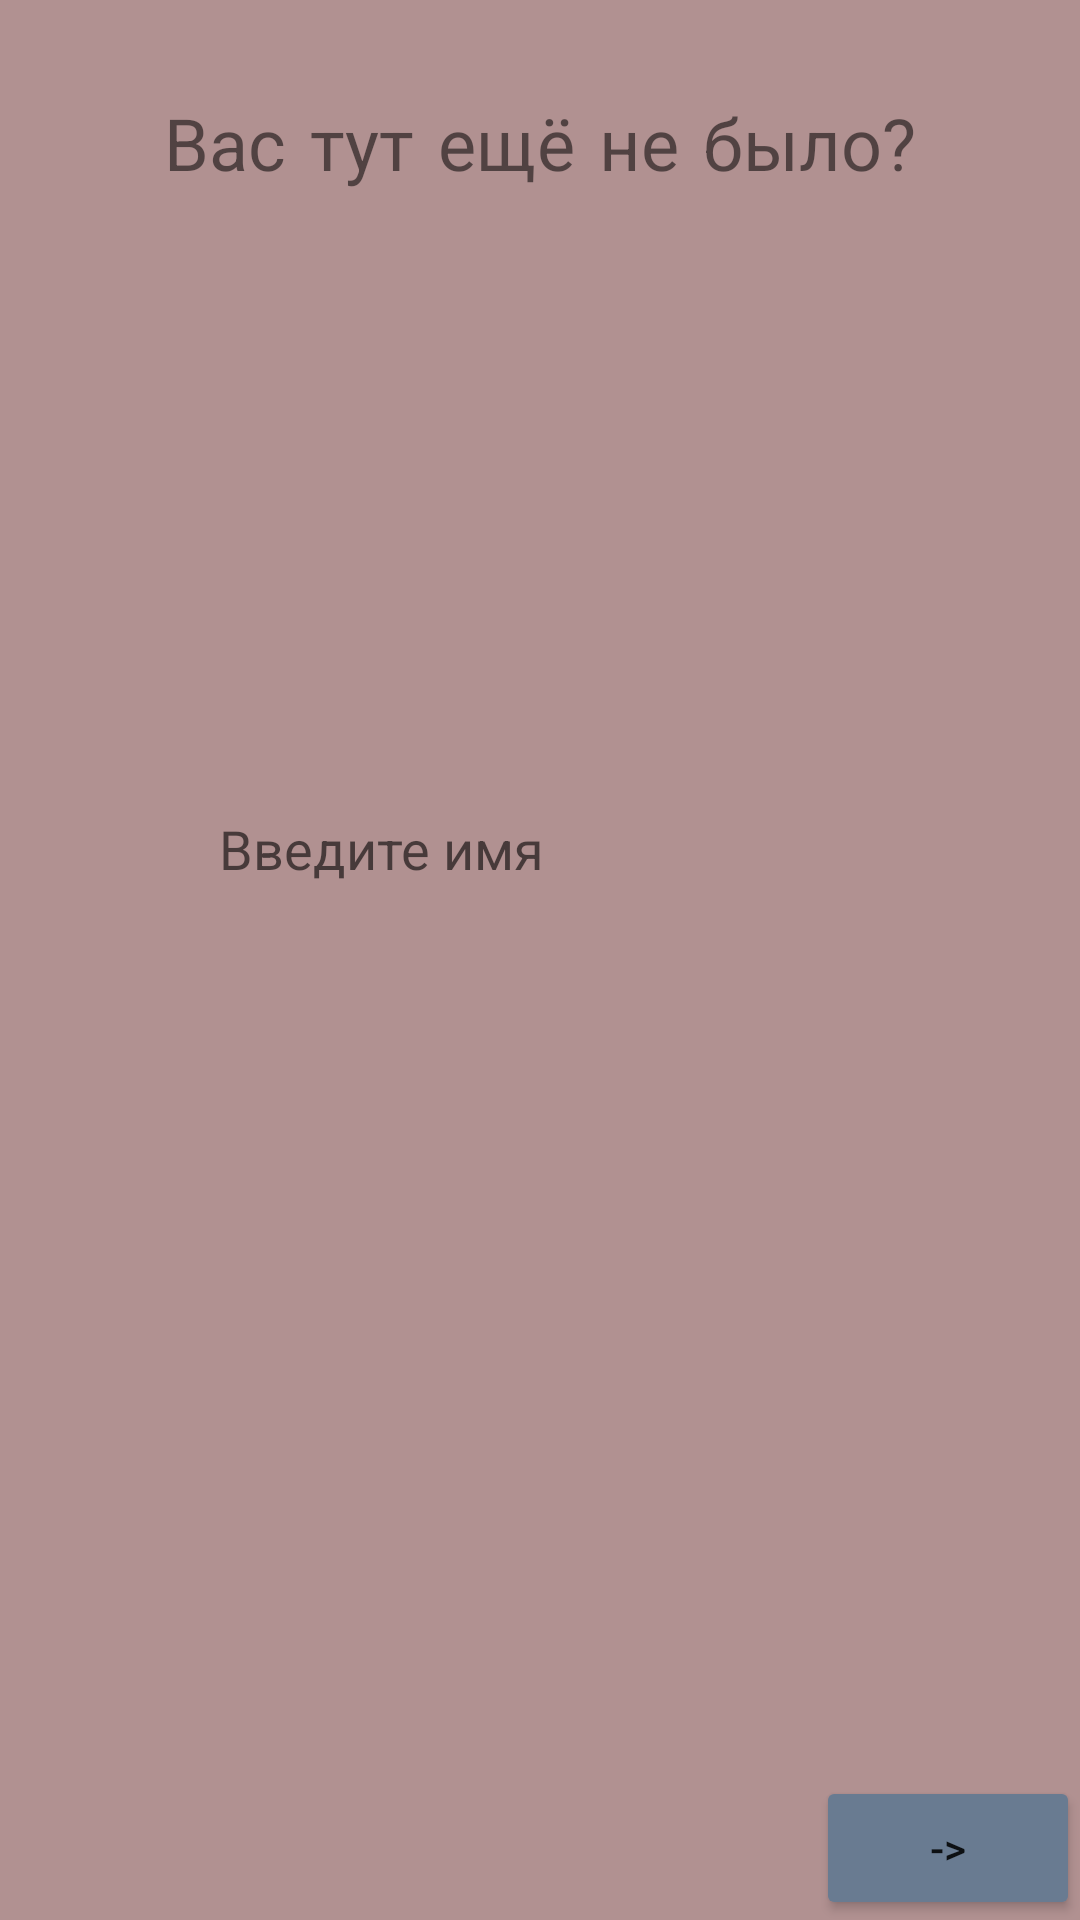

This screen was rendered from an Android layout file. Write that file and the resources it references.
<!-- AndroidManifest.xml: application theme Theme.AppCompat.Light.NoActionBar -->
<!-- res/layout/activity_registration.xml -->
<?xml version="1.0" encoding="utf-8"?>
<androidx.constraintlayout.widget.ConstraintLayout xmlns:android="http://schemas.android.com/apk/res/android"
    xmlns:app="http://schemas.android.com/apk/res-auto"
    xmlns:tools="http://schemas.android.com/tools"
    android:layout_width="match_parent"
    android:layout_height="match_parent"
    android:background="#B19191"
    tools:context=".Registration">

    <EditText
        android:id="@+id/nameUser"
        android:layout_width="214dp"
        android:layout_height="48dp"
        android:layout_marginTop="190dp"
        android:background="@android:color/transparent"
        android:ems="10"
        android:hint="Введите имя"
        android:inputType="textPersonName"
        app:layout_constraintEnd_toEndOf="parent"
        app:layout_constraintStart_toStartOf="parent"
        app:layout_constraintTop_toBottomOf="@+id/textView" />

    <TextView
        android:id="@+id/textView"
        android:layout_width="wrap_content"
        android:layout_height="wrap_content"
        android:layout_marginTop="32dp"
        android:fontFamily="casual"
        android:text="Вас тут ещё не было?"
        android:textSize="24sp"
        app:layout_constraintEnd_toEndOf="parent"
        app:layout_constraintStart_toStartOf="parent"
        app:layout_constraintTop_toTopOf="parent" />

    <Button
        android:id="@+id/next"
        android:layout_width="wrap_content"
        android:layout_height="wrap_content"
        android:backgroundTint="#697B91"
        android:text="->"
        app:layout_constraintBottom_toBottomOf="parent"
        app:layout_constraintEnd_toEndOf="parent" />
</androidx.constraintlayout.widget.ConstraintLayout>
<!-- resources referenced by this layout -->
<resources>

</resources>
